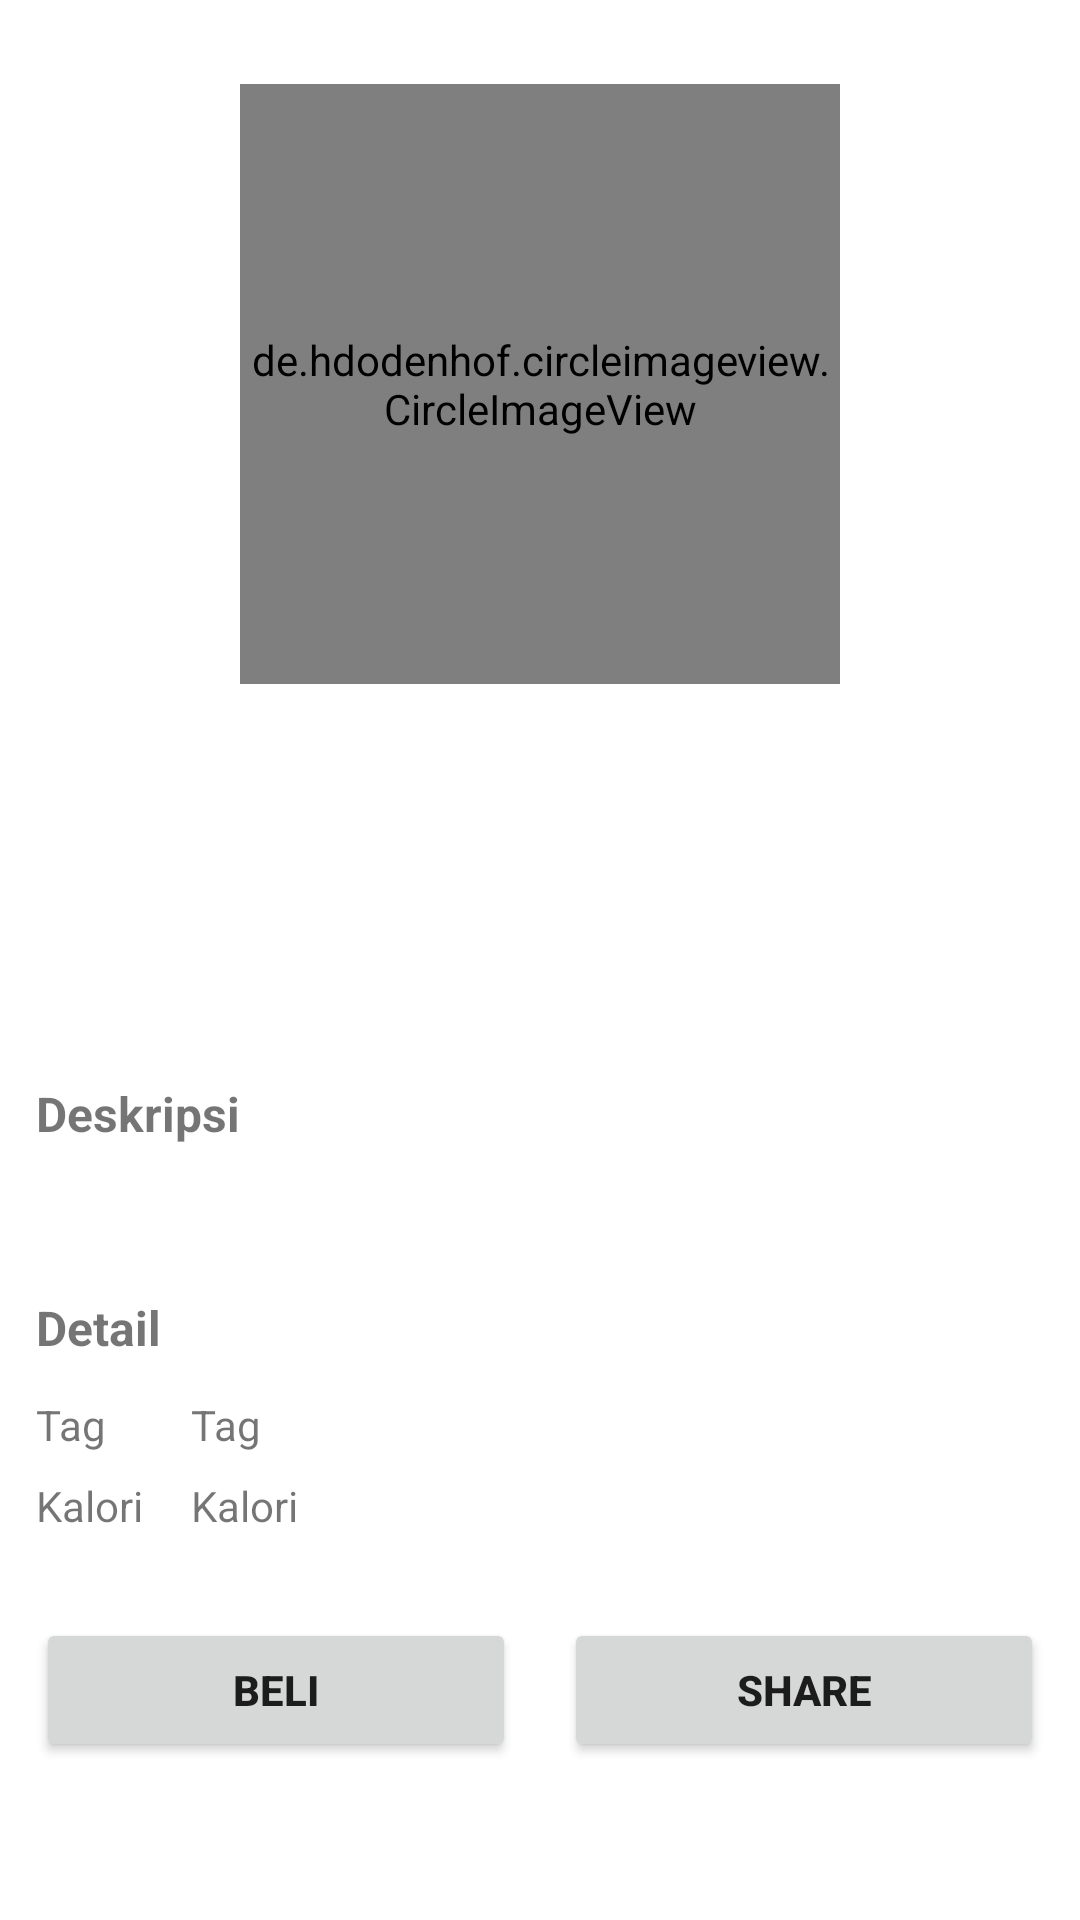

Layout XML and referenced resources for this Android screen:
<!-- AndroidManifest.xml: application theme Theme.PesenKuy -->
<!-- res/layout/activity_detail.xml -->
<?xml version="1.0" encoding="utf-8"?>
<ScrollView xmlns:android="http://schemas.android.com/apk/res/android"
    xmlns:app="http://schemas.android.com/apk/res-auto"
    xmlns:tools="http://schemas.android.com/tools"
    android:layout_width="match_parent"
    android:layout_height="match_parent"
    android:orientation="vertical"
    tools:context=".DetailActivity">

    <LinearLayout
        android:layout_width="match_parent"
        android:layout_height="wrap_content"
        android:orientation="vertical"
        android:padding="12dp">

        <de.hdodenhof.circleimageview.CircleImageView
            android:id="@+id/iv_order_detailPhoto"
            android:layout_width="200dp"
            android:layout_height="200dp"
            android:layout_gravity="center"
            android:layout_marginTop="16dp"
            android:scaleType="centerCrop" />

        <TextView
            android:id="@+id/tv_order_detailName"
            android:layout_width="match_parent"
            android:layout_height="wrap_content"
            android:gravity="center"
            android:layout_marginTop="16dp"
            android:textSize="32sp"
            android:textAppearance="@style/TextAppearance.AppCompat.Headline" />

        <TextView
            android:id="@+id/tv_price"
            android:layout_width="match_parent"
            android:layout_height="wrap_content"
            android:layout_marginTop="16dp"
            android:textSize="28sp" />

        <TextView
            android:layout_width="match_parent"
            android:layout_height="wrap_content"
            android:layout_marginTop="20dp"
            android:text="@string/deskripsi"
            android:textSize="16sp"
            android:textStyle="bold" />

        <TextView
            android:id="@+id/tv_order_detailDetail"
            android:layout_width="match_parent"
            android:layout_height="wrap_content"
            android:layout_marginTop="12dp"
            android:lineSpacingMultiplier="1"
            android:textAppearance="@style/TextAppearance.MaterialComponents.Subtitle1" />

        <TextView
            android:layout_width="match_parent"
            android:layout_height="wrap_content"
            android:layout_marginTop="16dp"
            android:text="@string/detail"
            android:textSize="16sp"
            android:textStyle="bold" />

        <TableLayout
            android:layout_width="match_parent"
            android:layout_height="wrap_content"
            android:layout_marginTop="12dp">

            <TableRow
                android:layout_width="match_parent"
                android:layout_height="wrap_content"
                android:layout_marginBottom="8dp">

                <TextView
                    android:layout_width="wrap_content"
                    android:layout_height="wrap_content"
                    android:layout_marginEnd="16dp"
                    android:text="@string/tag"
                    android:textSize="14sp" />

                <TextView
                    android:id="@+id/tv_tag"
                    android:layout_width="match_parent"
                    android:layout_height="wrap_content"
                    android:layout_weight="1"
                    android:text="@string/tag"
                    android:textSize="14sp" />

            </TableRow>

            <TableRow
                android:layout_width="match_parent"
                android:layout_height="wrap_content"
                android:layout_marginBottom="8dp">

                <TextView
                    android:layout_width="wrap_content"
                    android:layout_height="wrap_content"
                    android:layout_marginEnd="16dp"
                    android:text="@string/kalori"
                    android:textSize="14sp" />

                <TextView
                    android:id="@+id/tv_calorie"
                    android:layout_width="match_parent"
                    android:layout_height="wrap_content"
                    android:layout_weight="1"
                    android:text="@string/kalori"
                    android:textSize="14sp" />

            </TableRow>

        </TableLayout>

        <LinearLayout
            android:layout_width="match_parent"
            android:layout_height="wrap_content"
            android:orientation="horizontal"
            android:layout_marginTop="20dp"
            android:gravity="center">

            <Button
                android:id="@+id/btn_buy"
                android:layout_width="wrap_content"
                android:layout_height="wrap_content"
                android:text="@string/beli"
                android:textStyle="bold"
                android:layout_weight="1" />

            <Button
                android:id="@+id/btn_share"
                android:layout_width="wrap_content"
                android:layout_height="wrap_content"
                android:layout_marginStart="16dp"
                android:text="@string/share"
                android:textStyle="bold"
                android:layout_weight="1"/>

        </LinearLayout>

    </LinearLayout>

</ScrollView>
<!-- resources referenced by this layout -->
<resources>
  <string name="beli">Beli</string>
  <string name="deskripsi">Deskripsi</string>
  <string name="detail">Detail</string>
  <string name="kalori">Kalori</string>
  <string name="share">SHARE</string>
  <string name="tag">Tag</string>
  <style name="Theme.PesenKuy" parent="Theme.MaterialComponents.DayNight.DarkActionBar">
          
          <item name="colorPrimary">@color/primary</item>
          <item name="colorPrimaryVariant">@color/dark_tertiary</item>
          <item name="colorOnPrimary">@color/white</item>
          
          <item name="colorSecondary">@color/teal_200</item>
          <item name="colorSecondaryVariant">@color/teal_700</item>
          <item name="colorOnSecondary">@color/black</item>
          
          <item name="android:statusBarColor" tools:targetApi="l">?attr/colorPrimaryVariant</item>
          
      </style>
  <color name="primary">#FF9800</color>
  <color name="dark_tertiary">#3B2619</color>
  <color name="white">#FFFFFFFF</color>
  <color name="teal_200">#FF03DAC5</color>
  <color name="teal_700">#FF018786</color>
  <color name="black">#FF000000</color>
</resources>
